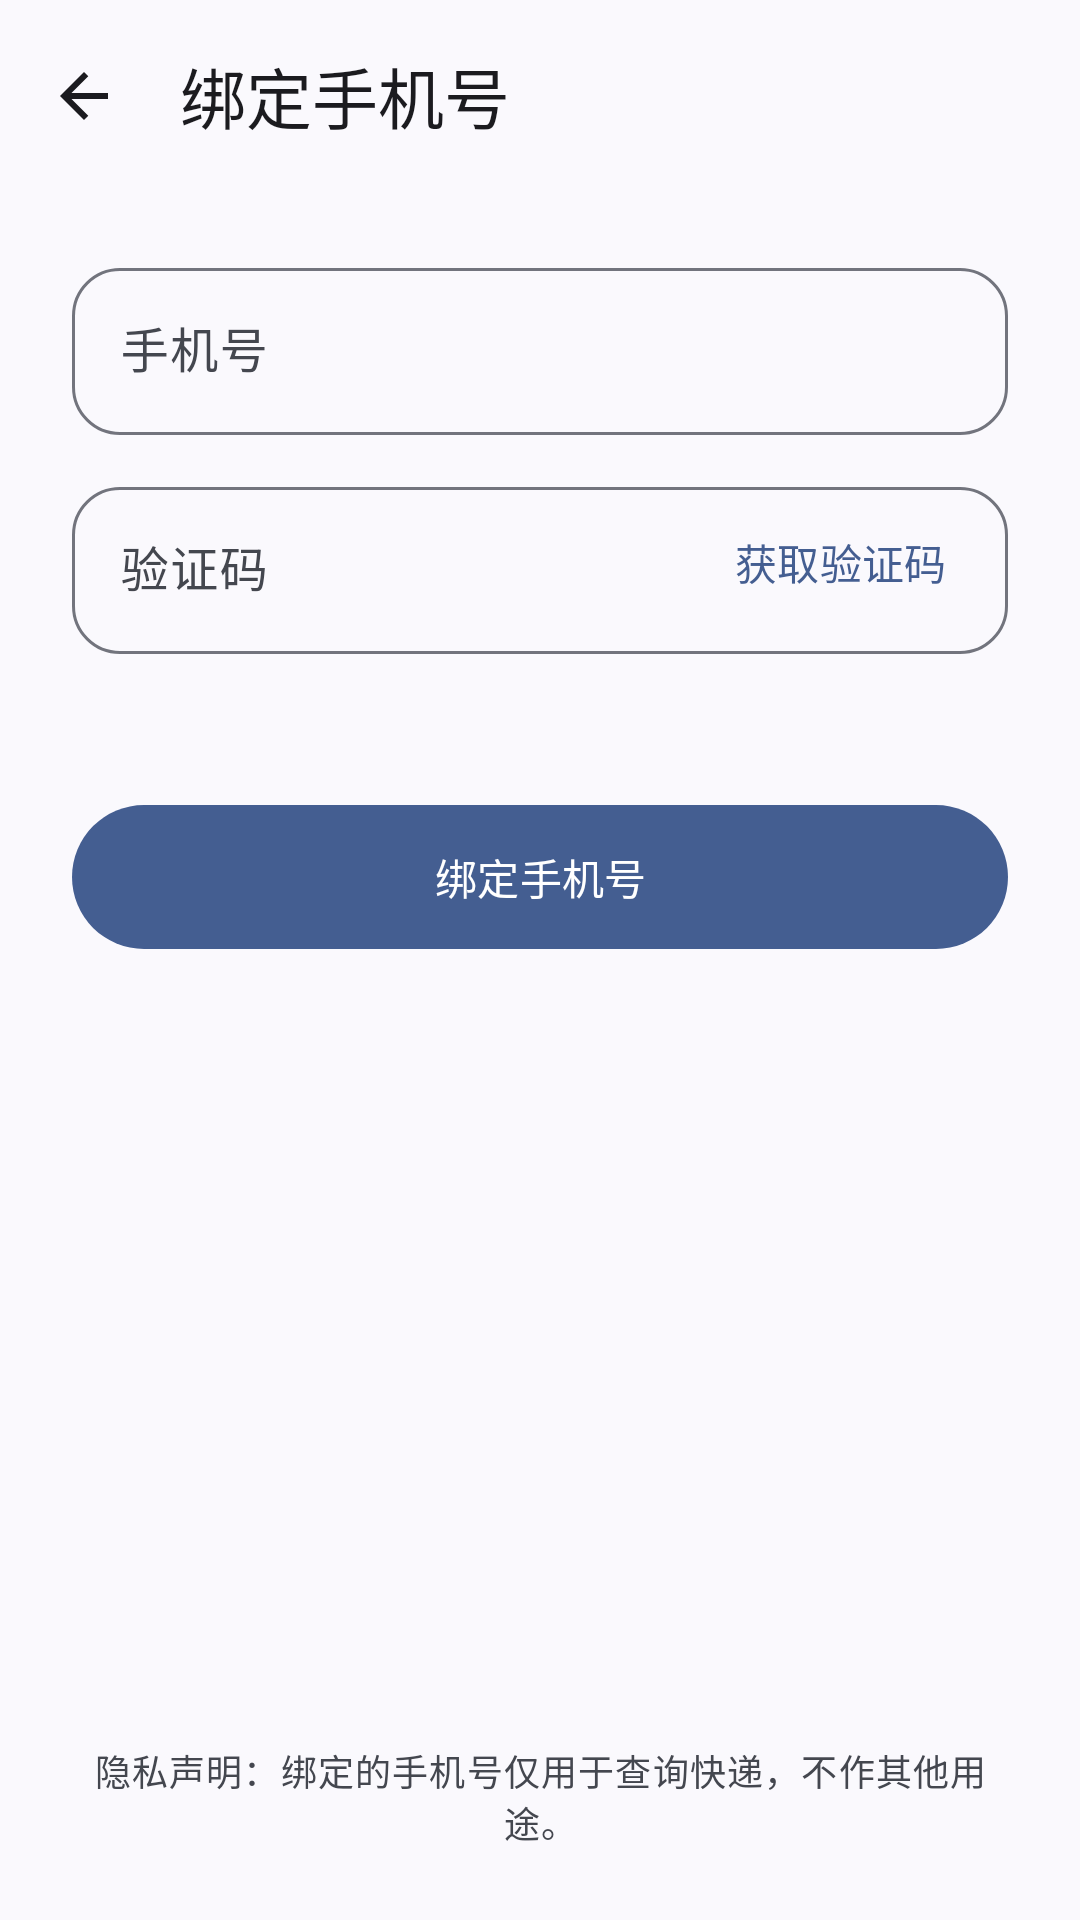

Reconstruct the res/layout file that produces this screen, plus the resources it refers to.
<!-- AndroidManifest.xml: application theme AppTheme -->
<!-- res/layout/activity_express_login.xml -->
<?xml version="1.0" encoding="utf-8"?>
<LinearLayout xmlns:android="http://schemas.android.com/apk/res/android"
    xmlns:app="http://schemas.android.com/apk/res-auto"
    android:layout_width="match_parent"
    android:layout_height="match_parent"
    android:fitsSystemWindows="true"
    android:orientation="vertical">

    <com.google.android.material.appbar.MaterialToolbar
        android:id="@+id/top_app_bar"
        android:layout_width="match_parent"
        android:layout_height="64dp"
        android:paddingStart="0dp"
        android:paddingEnd="8dp"
        app:navigationIcon="@drawable/ic_arrow_back"
        app:navigationContentDescription="@string/navigate_back"
        app:title="@string/bind_phone_title"
        app:titleTextAppearance="@style/TextAppearance.Material3.TitleLarge" />

    <androidx.core.widget.NestedScrollView
        android:layout_width="match_parent"
        android:layout_height="0dp"
        android:layout_weight="1"
        android:fillViewport="true">

        <LinearLayout
            android:layout_width="match_parent"
            android:layout_height="match_parent"
            android:orientation="vertical"
            android:paddingStart="24dp"
            android:paddingTop="20dp"
            android:paddingEnd="24dp"
            android:paddingBottom="24dp">

            <com.google.android.material.textfield.TextInputLayout
                android:id="@+id/phone_input_layout"
                style="@style/PipiOutlinedField"
                android:layout_width="match_parent"
                android:layout_height="wrap_content"
                android:hint="@string/card_sub_et_hint1">

                <com.google.android.material.textfield.TextInputEditText
                    android:id="@+id/phone_input"
                    android:layout_width="match_parent"
                    android:layout_height="wrap_content"
                    android:imeOptions="actionNext"
                    android:inputType="phone"
                    android:maxLines="1" />
            </com.google.android.material.textfield.TextInputLayout>

            <FrameLayout
                android:layout_width="match_parent"
                android:layout_height="wrap_content"
                android:layout_marginTop="12dp">

                <com.google.android.material.textfield.TextInputLayout
                    style="@style/PipiOutlinedField"
                    android:layout_width="match_parent"
                    android:layout_height="wrap_content"
                    android:hint="@string/card_sub_et_hint2">

                    <com.google.android.material.textfield.TextInputEditText
                        android:id="@+id/code_input"
                        android:layout_width="match_parent"
                        android:layout_height="wrap_content"
                        android:paddingStart="16dp"
                        android:paddingEnd="120dp"
                        android:imeOptions="actionDone"
                        android:inputType="number"
                        android:maxLines="1" />
                </com.google.android.material.textfield.TextInputLayout>

                <com.google.android.material.button.MaterialButton
                    android:id="@+id/send_code_button"
                    style="@style/Widget.Material3.Button.TextButton"
                    android:layout_width="112dp"
                    android:layout_height="48dp"
                    android:layout_gravity="end|center_vertical"
                    android:layout_marginEnd="0dp"
                    android:gravity="center"
                    android:includeFontPadding="false"
                    android:minWidth="0dp"
                    android:minHeight="0dp"
                    android:text="@string/send_code" />
            </FrameLayout>

            <TextView
                android:id="@+id/tv_verify_code_error"
                android:layout_width="match_parent"
                android:layout_height="wrap_content"
                android:layout_marginStart="16dp"
                android:layout_marginTop="6dp"
                android:layout_marginEnd="16dp"
                android:textColor="?attr/colorError"
                android:textSize="12sp"
                android:visibility="invisible" />

            <com.google.android.material.button.MaterialButton
                android:id="@+id/btn_bind_phone"
                android:layout_width="match_parent"
                android:layout_height="56dp"
                android:layout_marginTop="24dp"
                android:text="@string/card_sub_btn_bind_txt"
                android:textAppearance="@style/TextAppearance.Material3.LabelLarge" />

            <Space
                android:layout_width="1dp"
                android:layout_height="0dp"
                android:layout_weight="1" />

            <TextView
                android:id="@+id/tv_bind_phone"
                android:layout_width="match_parent"
                android:layout_height="wrap_content"
                android:layout_marginTop="32dp"
                android:gravity="center"
                android:text="@string/card_sub_service_agreement"
                android:textAppearance="@style/TextAppearance.Material3.BodySmall"
                android:textColor="?attr/colorOnSurfaceVariant" />
        </LinearLayout>
    </androidx.core.widget.NestedScrollView>
</LinearLayout>
<!-- resources referenced by this layout -->
<resources>
  <!-- drawable ic_arrow_back (drawable) -->
  <vector xmlns:android="http://schemas.android.com/apk/res/android"
      android:width="24dp"
      android:height="24dp"
      android:viewportWidth="960"
      android:viewportHeight="960">
      
      <group android:translateY="960">
          <path
              android:fillColor="?attr/colorOnSurface"
              android:pathData="M313,-440L537,-216L480,-160L160,-480L480,-800L537,-744L313,-520L800,-520L800,-440Z" />
      </group>
  </vector>
  <string name="bind_phone_title">绑定手机号</string>
  <string name="card_sub_btn_bind_txt">绑定手机号</string>
  <string name="card_sub_et_hint1">手机号</string>
  <string name="card_sub_et_hint2">验证码</string>
  <string name="card_sub_service_agreement">隐私声明：绑定的手机号仅用于查询快递，不作其他用途。</string>
  <string name="navigate_back">返回</string>
  <string name="send_code">获取验证码</string>
  <style name="PipiOutlinedField" parent="Widget.Material3.TextInputLayout.OutlinedBox">
          <item name="boxCornerRadiusTopStart">16dp</item>
          <item name="boxCornerRadiusTopEnd">16dp</item>
          <item name="boxCornerRadiusBottomStart">16dp</item>
          <item name="boxCornerRadiusBottomEnd">16dp</item>
      </style>
  <style name="AppTheme" parent="Theme.Material3.DynamicColors.DayNight.NoActionBar">
          <item name="android:fontFamily">sans-serif</item>
          <item name="android:windowActionModeOverlay">true</item>
          <item name="android:statusBarColor">@android:color/transparent</item>
          <item name="android:navigationBarColor">@android:color/transparent</item>
          <item name="android:windowLightStatusBar">?attr/isLightTheme</item>
          <item name="android:windowLightNavigationBar">?attr/isLightTheme</item>
          <item name="android:windowBackground">?attr/colorSurface</item>
          <item name="materialAlertDialogTheme">@style/ThemeOverlay.Material3.MaterialAlertDialog</item>
      </style>
</resources>
